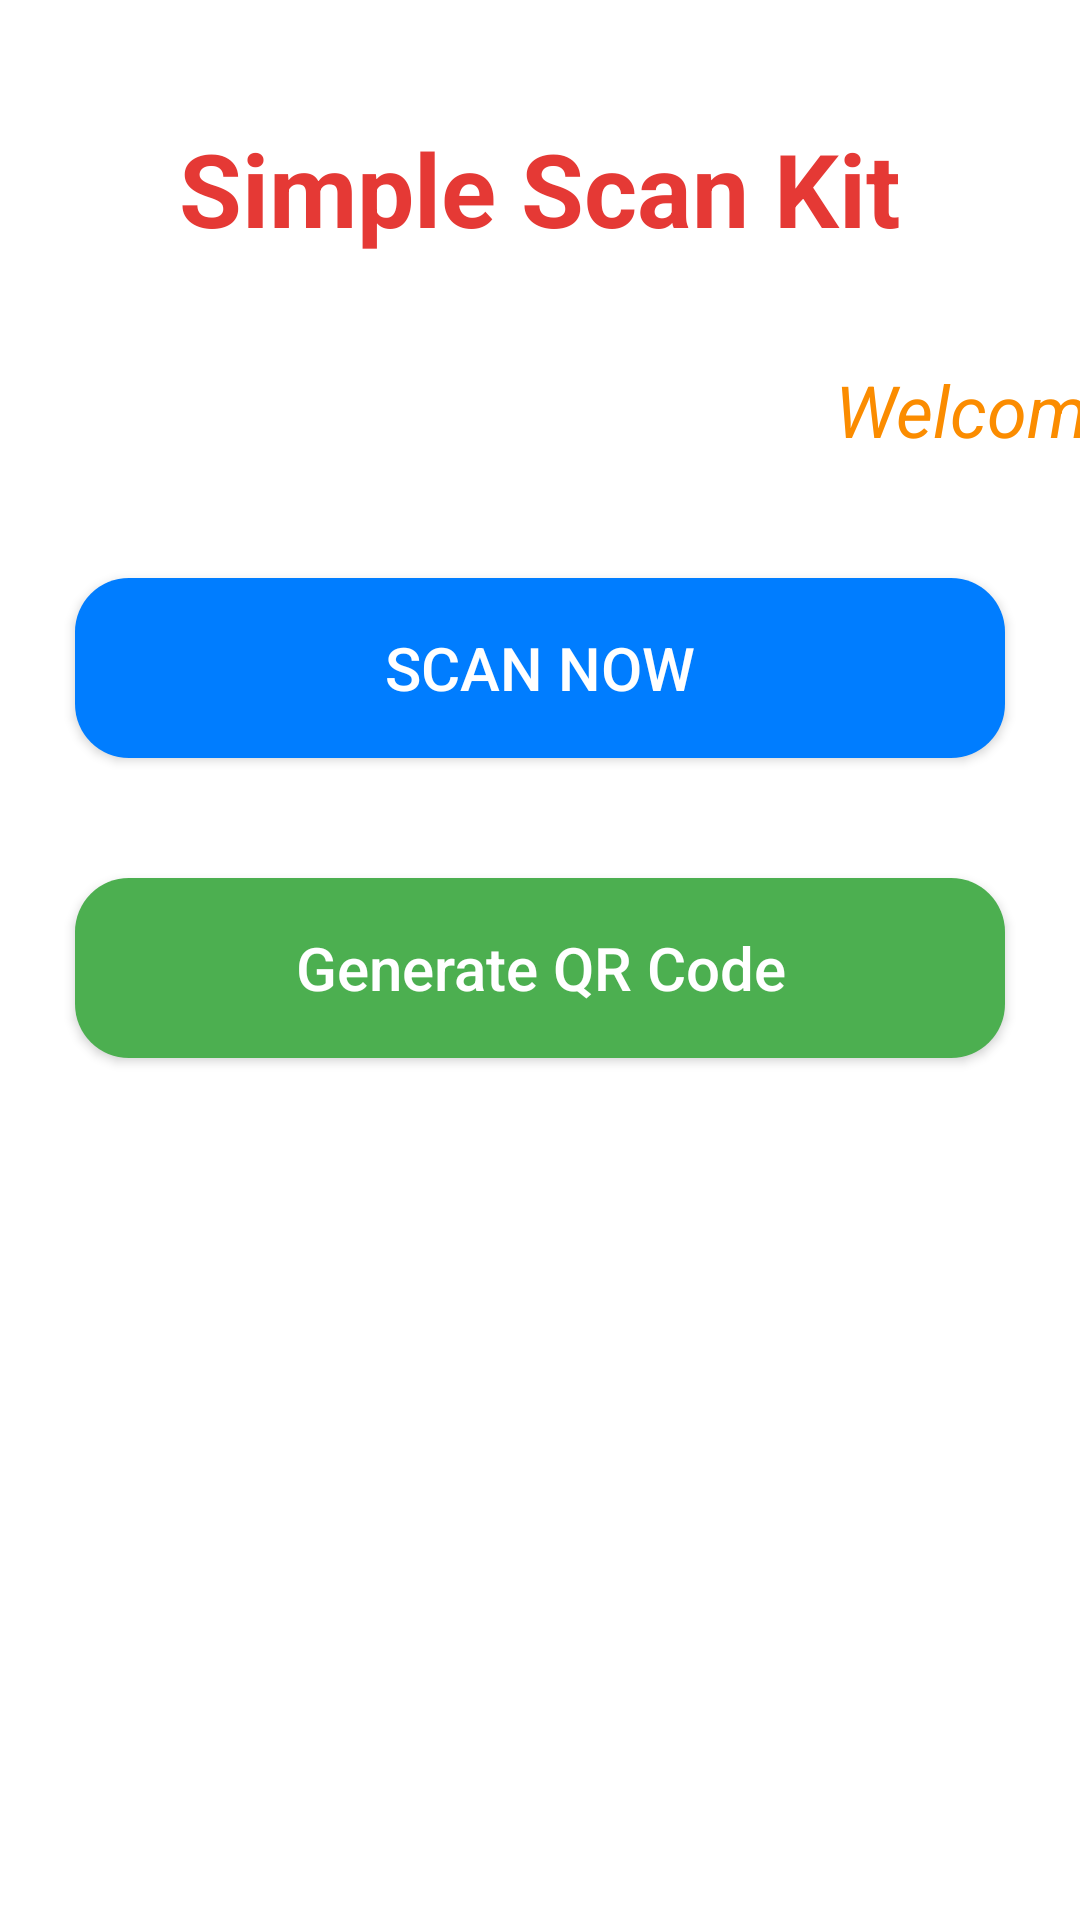

Reconstruct the res/layout file that produces this screen, plus the resources it refers to.
<!-- AndroidManifest.xml: application theme Theme.SimpleScanCode -->
<!-- res/layout/activity_main.xml -->
<?xml version="1.0" encoding="utf-8"?>
<RelativeLayout xmlns:android="http://schemas.android.com/apk/res/android"
    xmlns:app="http://schemas.android.com/apk/res-auto"
    android:layout_width="match_parent"
    android:layout_height="match_parent"
    android:orientation="vertical">

    <LinearLayout
        android:layout_width="match_parent"
        android:layout_height="match_parent"
        android:gravity="center_horizontal"
        android:orientation="vertical">

        <TextView
            android:layout_width="match_parent"
            android:layout_height="wrap_content"
            android:layout_marginTop="25dp"
            android:gravity="center"
            android:padding="15dp"
            android:text="@string/mwc_title"
            android:textColor="#E53935"
            android:textSize="34sp"
            android:textStyle="bold" />

        <TextView
            android:id="@+id/tv_accountName"
            android:layout_width="389dp"
            android:layout_height="wrap_content"
            android:layout_marginLeft="15dp"
            android:layout_marginTop="20dp"
            android:layout_marginRight="15dp"
            android:text="@string/welcome"
            android:textAlignment="viewEnd"
            android:textColor="#FB8C00"
            android:textSize="24sp"
            android:textStyle="italic" />

        <Button
            android:id="@+id/button_scan"
            android:layout_width="310dp"
            android:layout_height="60dp"
            android:layout_gravity="center"
            android:layout_marginTop="40dp"
            android:background="@drawable/clors_btn"
            android:onClick="newViewBtnClick"
            android:text="@string/scanNow"
            android:textAllCaps="false"
            android:textColor="#ffffff"
            android:textSize="20sp" />

        <Button
            android:id="@+id/btn_generate"
            android:layout_width="310dp"
            android:layout_height="60dp"
            android:layout_gravity="center"
            android:layout_marginTop="40dp"
            android:background="@drawable/clors_btn"
            android:backgroundTint="#4CAF50"
            android:onClick="generateQRCodeBtnClick"
            android:text="@string/generate_QR_code"
            android:textAllCaps="false"
            android:textColor="#ffffff"
            android:textSize="20sp" />

    </LinearLayout>

</RelativeLayout>
<!-- resources referenced by this layout -->
<resources>
  <!-- drawable clors_btn (drawable) -->
  <?xml version="1.0" encoding="utf-8"?>
  <shape xmlns:android="http://schemas.android.com/apk/res/android"
      android:shape="rectangle">
      <solid android:color="#FF007DFF" />
      <corners android:radius="18dp" />
  
  </shape>
  <string name="generate_QR_code">Generate QR Code</string>
  <string name="mwc_title">Simple Scan Kit</string>
  <string name="scanNow">SCAN NOW</string>
  <string name="welcome">Welcome</string>
  <style name="Theme.SimpleScanCode" parent="Theme.MaterialComponents.DayNight.DarkActionBar">
          
          <item name="colorPrimary">@color/purple_500</item>
          <item name="colorPrimaryVariant">@color/purple_700</item>
          <item name="colorOnPrimary">@color/white</item>
          
          <item name="colorSecondary">@color/teal_200</item>
          <item name="colorSecondaryVariant">@color/teal_700</item>
          <item name="colorOnSecondary">@color/black</item>
          
          <item name="android:statusBarColor" tools:targetApi="l">?attr/colorPrimaryVariant</item>
          
      </style>
  <color name="purple_500">#FF6200EE</color>
  <color name="purple_700">#FF3700B3</color>
  <color name="white">#FFFFFFFF</color>
  <color name="teal_200">#FF03DAC5</color>
  <color name="teal_700">#FF018786</color>
  <color name="black">#FF000000</color>
</resources>
